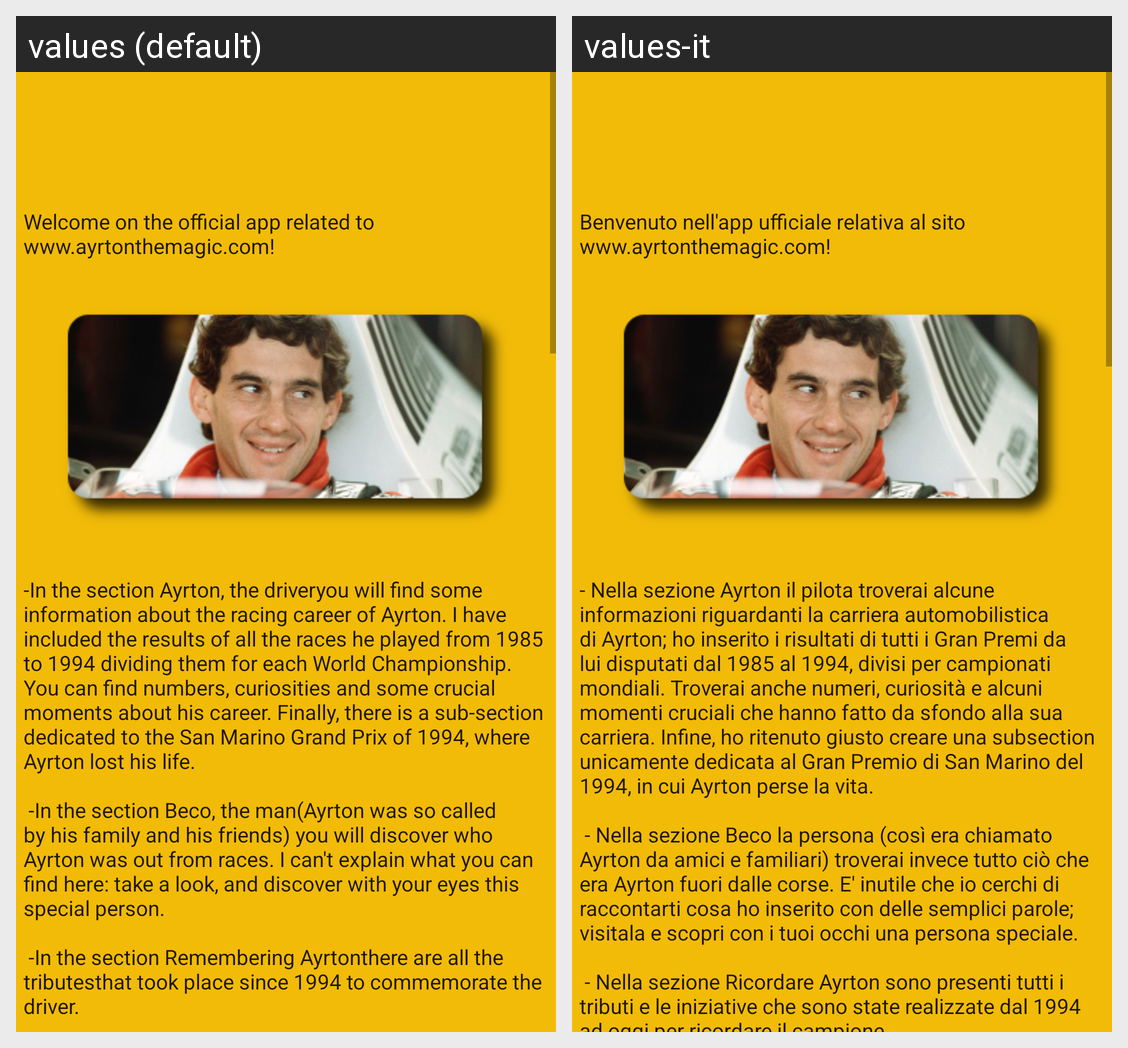

Here is an Android app screen in its default locale and in the app's own translations. Write out the translated-string differences for the strings that appear on this screen.
Android screen res/layout/fragment_inbox.xml rendered under 2 locales, left to right: values (default), values-it. Device: Nexus 5 (rendered at 1080×1920; each locale shown at half size, 540×960, under a caption strip naming it); theme AppTheme.
Strings drawn on this screen, with the default value and each locale's value (text and hints the layout hard-codes, and strings that could not be matched under every locale, appear in the picture but are not listed):

benvenuto
  values: Welcome on the official app related to www.ayrtonthemagic.com!
  values-it: Benvenuto nell'app ufficiale relativa al sito www.ayrtonthemagic.com!

inbox1
  values: -In the section Ayrton, the driveryou will find some information about the racing career of Ayrton. I have included the results of all the races he played from 1985 to 1994 dividing them for each World Championship. You can find numbers, curiosities and some crucial moments about his career. Finally, there is a sub-section dedicated to the San Marino Grand Prix of 1994, where Ayrton lost his …[clipped]
  values-it: - Nella sezione Ayrton il pilota troverai alcune informazioni riguardanti la carriera automobilistica di Ayrton; ho inserito i risultati di tutti i Gran Premi da lui disputati dal 1985 al 1994, divisi per campionati mondiali. Troverai anche numeri, curiosità e alcuni momenti cruciali che hanno fatto da sfondo alla sua carriera. Infine, ho ritenuto giusto creare una subsection unicamente dedicata …[clipped]
